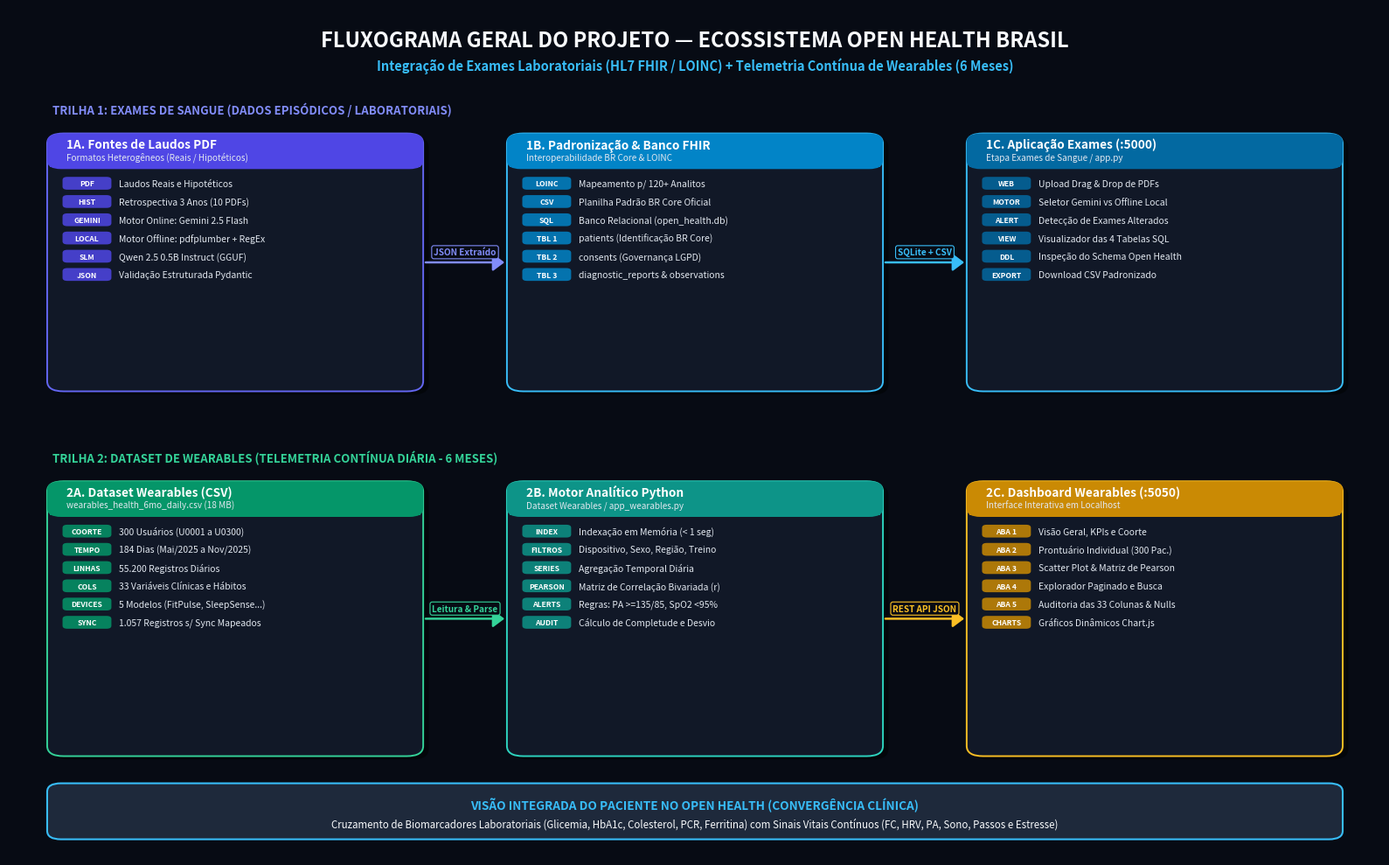

Recreate this plot in Python.
import os
import matplotlib.pyplot as plt
import matplotlib.patches as patches

def gerar_fluxograma_ecossistema(output_path="fluxograma_open_health_completo.png"):
    fig, ax = plt.subplots(figsize=(16, 10), dpi=300)
    fig.patch.set_facecolor('#070b14')
    ax.set_facecolor('#070b14')
    ax.axis('off')
    ax.set_xlim(0, 100)
    ax.set_ylim(0, 100)

    # Header
    ax.text(50, 96.2, "FLUXOGRAMA GERAL DO PROJETO — ECOSSISTEMA OPEN HEALTH BRASIL",
            ha='center', va='center', color='#f8fafc', fontsize=17, weight='bold', fontfamily='sans-serif')
    ax.text(50, 93.2, "Integração de Exames Laboratoriais (HL7 FHIR / LOINC) + Telemetria Contínua de Wearables (6 Meses)",
            ha='center', va='center', color='#38bdf8', fontsize=10.5, weight='bold', fontfamily='sans-serif')

    def draw_box(x, y, w, h, title, subtitle, items, header_color, border_color='#334155'):
        # Shadow
        shadow = patches.FancyBboxPatch((x+0.4, y-0.4), w, h, boxstyle="round,pad=0.2,rounding_size=1.2",
                                        fc='#000000', ec='none', alpha=0.45, zorder=2)
        ax.add_patch(shadow)
        # Body
        body = patches.FancyBboxPatch((x, y), w, h, boxstyle="round,pad=0.2,rounding_size=1.2",
                                      fc='#111827', ec=border_color, lw=1.4, zorder=3)
        ax.add_patch(body)
        # Header
        hh = 3.8
        header = patches.FancyBboxPatch((x, y + h - hh), w, hh, boxstyle="round,pad=0.2,rounding_size=1.0",
                                        fc=header_color, ec='none', zorder=4)
        ax.add_patch(header)
        ax.add_patch(patches.Rectangle((x, y + h - hh), w, 1.0, fc=header_color, ec='none', zorder=4))

        ax.text(x + 1.2, y + h - 1.5, title, color='#ffffff', fontsize=9.8, weight='bold', zorder=5)
        ax.text(x + 1.2, y + h - 2.9, subtitle, color='#e2e8f0', fontsize=7.2, style='italic', zorder=5)

        curr_y = y + h - hh - 1.9
        for tag, txt in items:
            badge_c = header_color
            bb = patches.FancyBboxPatch((x + 1.0, curr_y - 0.65), 3.4, 1.35,
                                        boxstyle="round,pad=0.08,rounding_size=0.35",
                                        fc=badge_c, ec='none', alpha=0.85, zorder=5)
            ax.add_patch(bb)
            ax.text(x + 2.7, curr_y, tag, color='#ffffff', fontsize=6.2, weight='bold', ha='center', va='center', zorder=6)
            ax.text(x + 5.0, curr_y, txt, color='#e2e8f0', fontsize=7.5, va='center', zorder=5)
            curr_y -= 2.15

    def draw_arrow(x1, y1, x2, y2, label="", color='#38bdf8'):
        ax.annotate("", xy=(x2, y2), xytext=(x1, y1),
                    arrowprops=dict(arrowstyle="-|>,head_width=0.6,head_length=0.8", color=color, lw=1.8, ls='-'),
                    zorder=6)
        if label:
            mx, my = (x1 + x2) / 2, (y1 + y2) / 2
            ax.text(mx, my + 1.2, label, color=color, fontsize=7.2, weight='bold', ha='center', va='center',
                    bbox=dict(boxstyle="round,pad=0.25", fc='#070b14', ec=color, lw=0.8), zorder=7)

    # LANE LABELS
    ax.text(3.2, 87.5, "TRILHA 1: EXAMES DE SANGUE (DADOS EPISÓDICOS / LABORATORIAIS)", color='#818cf8', fontsize=9.5, weight='bold')
    ax.text(3.2, 46.5, "TRILHA 2: DATASET DE WEARABLES (TELEMETRIA CONTÍNUA DIÁRIA - 6 MESES)", color='#34d399', fontsize=9.5, weight='bold')

    # --- LANE 1: BLOOD EXAMS ---
    draw_box(3, 55, 27, 30,
             "1A. Fontes de Laudos PDF",
             "Formatos Heterogêneos (Reais / Hipotéticos)",
             [
                 ("PDF", "Laudos Reais e Hipotéticos"),
                 ("HIST", "Retrospectiva 3 Anos (10 PDFs)"),
                 ("GEMINI", "Motor Online: Gemini 2.5 Flash"),
                 ("LOCAL", "Motor Offline: pdfplumber + RegEx"),
                 ("SLM", "Qwen 2.5 0.5B Instruct (GGUF)"),
                 ("JSON", "Validação Estruturada Pydantic")
             ],
             "#4f46e5", "#6366f1")

    draw_box(36.5, 55, 27, 30,
             "1B. Padronização & Banco FHIR",
             "Interoperabilidade BR Core & LOINC",
             [
                 ("LOINC", "Mapeamento p/ 120+ Analitos"),
                 ("CSV", "Planilha Padrão BR Core Oficial"),
                 ("SQL", "Banco Relacional (open_health.db)"),
                 ("TBL 1", "patients (Identificação BR Core)"),
                 ("TBL 2", "consents (Governança LGPD)"),
                 ("TBL 3", "diagnostic_reports & observations")
             ],
             "#0284c7", "#38bdf8")

    draw_box(70, 55, 27, 30,
             "1C. Aplicação Exames (:5000)",
             "Etapa Exames de Sangue / app.py",
             [
                 ("WEB", "Upload Drag & Drop de PDFs"),
                 ("MOTOR", "Seletor Gemini vs Offline Local"),
                 ("ALERT", "Detecção de Exames Alterados"),
                 ("VIEW", "Visualizador das 4 Tabelas SQL"),
                 ("DDL", "Inspeção do Schema Open Health"),
                 ("EXPORT", "Download CSV Padronizado")
             ],
             "#0369a1", "#38bdf8")

    draw_arrow(30.2, 70, 36.3, 70, "JSON Extraído", "#818cf8")
    draw_arrow(63.7, 70, 69.8, 70, "SQLite + CSV", "#38bdf8")

    # --- LANE 2: WEARABLES ---
    draw_box(3, 12, 27, 32,
             "2A. Dataset Wearables (CSV)",
             "wearables_health_6mo_daily.csv (18 MB)",
             [
                 ("COORTE", "300 Usuários (U0001 a U0300)"),
                 ("TEMPO", "184 Dias (Mai/2025 a Nov/2025)"),
                 ("LINHAS", "55.200 Registros Diários"),
                 ("COLS", "33 Variáveis Clínicas e Hábitos"),
                 ("DEVICES", "5 Modelos (FitPulse, SleepSense...)"),
                 ("SYNC", "1.057 Registros s/ Sync Mapeados")
             ],
             "#059669", "#34d399")

    draw_box(36.5, 12, 27, 32,
             "2B. Motor Analítico Python",
             "Dataset Wearables / app_wearables.py",
             [
                 ("INDEX", "Indexação em Memória (< 1 seg)"),
                 ("FILTROS", "Dispositivo, Sexo, Região, Treino"),
                 ("SERIES", "Agregação Temporal Diária"),
                 ("PEARSON", "Matriz de Correlação Bivariada (r)"),
                 ("ALERTS", "Regras: PA >=135/85, SpO2 <95%"),
                 ("AUDIT", "Cálculo de Completude e Desvio")
             ],
             "#0d9488", "#2dd4bf")

    draw_box(70, 12, 27, 32,
             "2C. Dashboard Wearables (:5050)",
             "Interface Interativa em Localhost",
             [
                 ("ABA 1", "Visão Geral, KPIs e Coorte"),
                 ("ABA 2", "Prontuário Individual (300 Pac.)"),
                 ("ABA 3", "Scatter Plot & Matriz de Pearson"),
                 ("ABA 4", "Explorador Paginado e Busca"),
                 ("ABA 5", "Auditoria das 33 Colunas & Nulls"),
                 ("CHARTS", "Gráficos Dinâmicos Chart.js")
             ],
             "#ca8a04", "#fbbf24")

    draw_arrow(30.2, 28, 36.3, 28, "Leitura & Parse", "#34d399")
    draw_arrow(63.7, 28, 69.8, 28, "REST API JSON", "#fbbf24")

    # Convergence Footer Banner
    footer = patches.FancyBboxPatch((3, 2.2), 94, 6.2, boxstyle="round,pad=0.2,rounding_size=1.0",
                                    fc='#1e293b', ec='#38bdf8', lw=1.5, zorder=3)
    ax.add_patch(footer)
    ax.text(50, 6.1, "VISÃO INTEGRADA DO PACIENTE NO OPEN HEALTH (CONVERGÊNCIA CLÍNICA)",
            ha='center', va='center', color='#38bdf8', fontsize=9.8, weight='bold', zorder=5)
    ax.text(50, 3.8, "Cruzamento de Biomarcadores Laboratoriais (Glicemia, HbA1c, Colesterol, PCR, Ferritina) com Sinais Vitais Contínuos (FC, HRV, PA, Sono, Passos e Estresse)",
            ha='center', va='center', color='#f8fafc', fontsize=8.3, zorder=5)

    plt.tight_layout()
    plt.savefig(output_path, dpi=300, facecolor=fig.get_facecolor(), edgecolor='none')
    plt.close()
    print(f"[+] Fluxograma salvo com sucesso em: {os.path.abspath(output_path)}")

if __name__ == "__main__":
    gerar_fluxograma_ecossistema()
